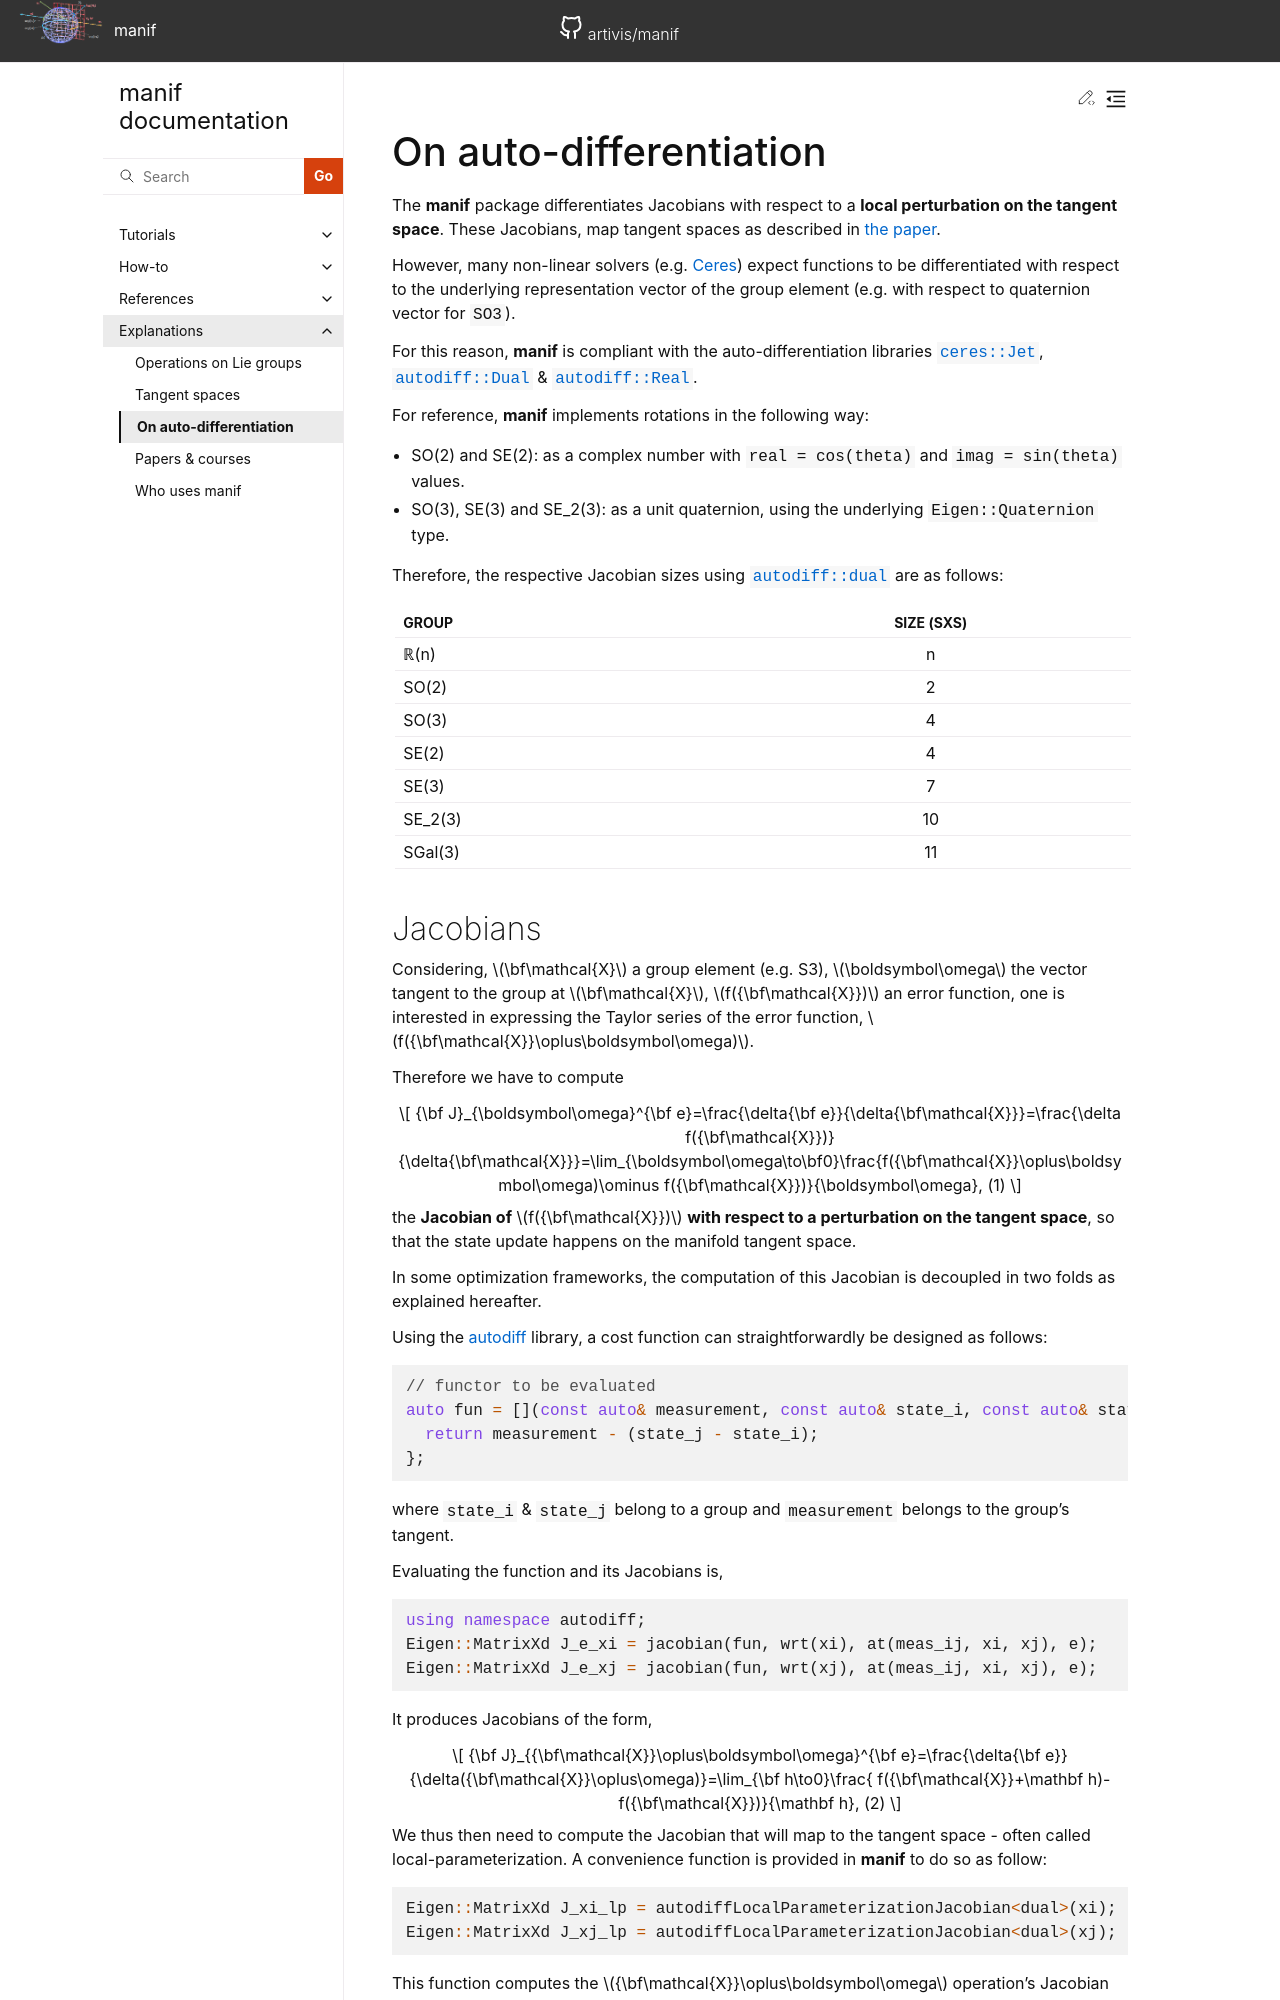

repository: artivis/manif · page: explanation/autodiff/index.html · generator: sphinx

# On auto-differentiation

The **manif** package differentiates Jacobians with respect to a
**local perturbation on the tangent space**.
These Jacobians, map tangent spaces as described in [the paper][jsola18].

However, many non-linear solvers
(e.g. [Ceres][ceres]) expect functions to be differentiated with respect to the underlying
representation vector of the group element
(e.g. with respect to quaternion vector for `SO3`).

For this reason,
**manif** is compliant with the auto-differentiation libraries
[`ceres::Jet`][ceres-jet], [`autodiff::Dual`][autodiff] & [`autodiff::Real`][autodiff].

For reference,
**manif** implements rotations in the following way:

- SO(2) and SE(2): as a complex number with `real = cos(theta)` and `imag = sin(theta)` values.
- SO(3), SE(3) and SE_2(3): as a unit quaternion, using the underlying `Eigen::Quaternion` type.

Therefore, the respective Jacobian sizes using [`autodiff::dual`][autodiff] are as follows:

| Group | Size (SxS) |
| :---    | :---: |
| ℝ(n)    |  n |
| SO(2)   |  2 |
| SO(3)   |  4 |
| SE(2)   |  4 |
| SE(3)   |  7 |
| SE_2(3) | 10 |
| SGal(3) | 11 |
